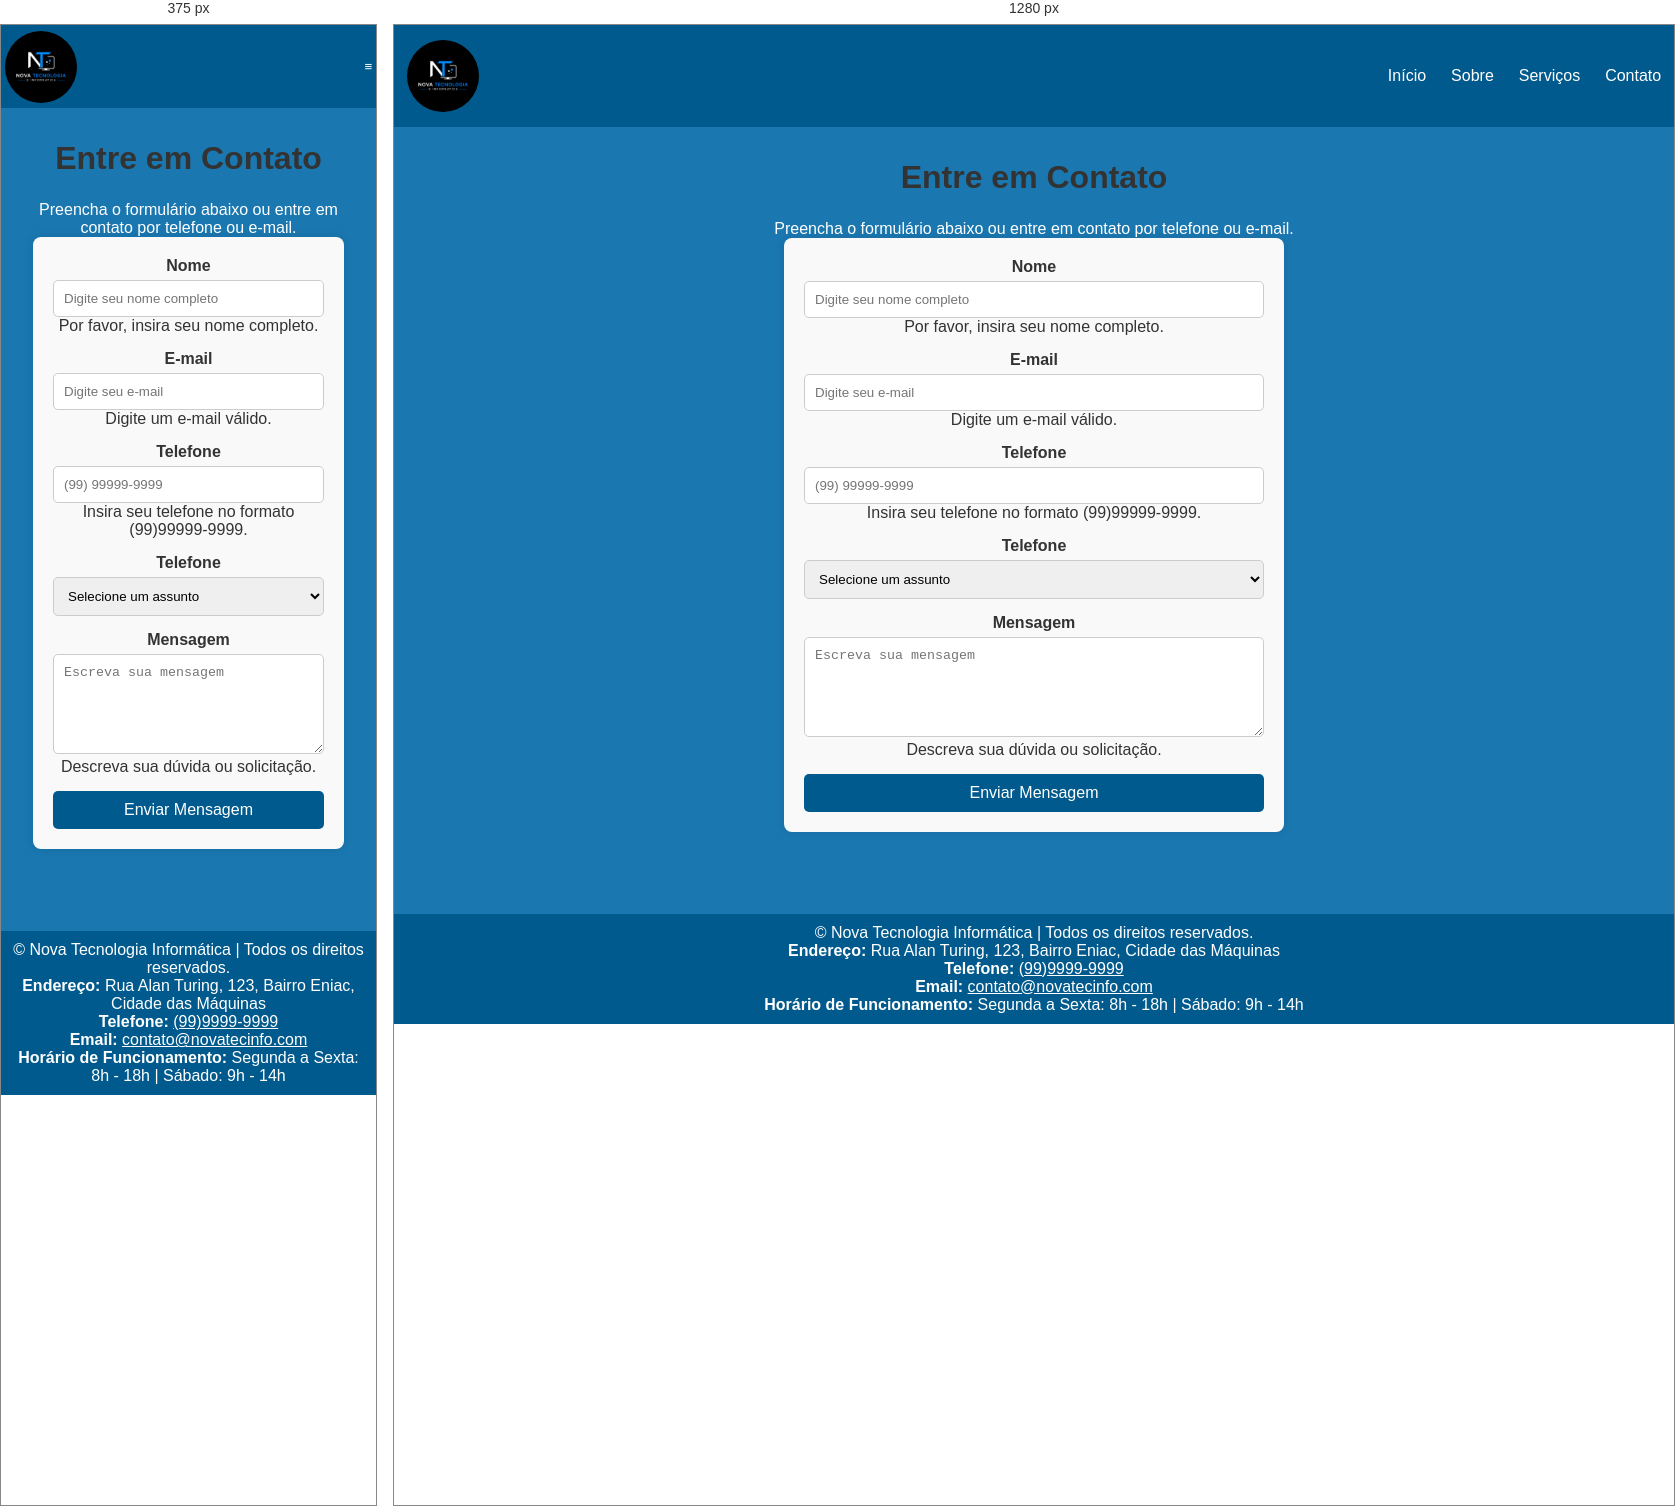
Rendered at 375 px and 1280 px, left to right.

<!-- file: contato.html -->
<!DOCTYPE html>
<html lang="en">
<head>
    <meta charset="UTF-8">
    <meta name="viewport" content="width=device-width, initial-scale=1.0">
    <title>Contato - Nova Tecnologia Informática</title>
    <link href="https://fonts.googleeapis.com/css2?family=Poppins:wght@600&display=swap" rel="stylesheet">
    <link rel="stylesheet" href="css/style.css">
    <link rel="stylesheet" href="css/contato.css">
    <script defer src="js/menu.js"></script>
    
</head>
<body>
    <header>
        <nav role="navigation" aria-label="Menu Principal">
             <div class="logo">
                <img src="imagens/logo.png" alt="Logo da empresa Nova Técnologia Informática">
            </div>
            <button id="menu-toggle" class="menu-toggle" aria-label="Abrir menu">&#8801</button>
            <ul id="menu" class="menu" role="navigation" aria-labelledby="menu-toggle">
                <li><a href="index.html" tabindex="0">Início</a></li>
                <li><a href="sobre.html" tabindex="0">Sobre</a></li>
                <li><a href="servicos.html" tabindex="0">Serviços</a></li>
                <li><a href="contato.html" tabindex="0">Contato</a></li>
            </ul>
    </nav>
    </header> 

    <main>
        <section class="content" role="form" aria-labelledby="contato-form">
            <h2 id="contato-form">Entre em Contato</h2>
            <p>Preencha o formulário abaixo ou entre em contato por telefone ou e-mail.</p>
            <form class="contact-form" aria-describedby="formulario-contato-desc">
                <div class="form-group">
                    <label for="nome">Nome</label>
                    <input type="text" id="nome" name="nome" placeholder="Digite seu nome completo" required aria-required="true" aria-describedby="nome-ajuda" tabindex="0">
                    <span id="nome-ajuda" class="sr-only">Por favor, insira seu nome completo.</span>
                </div>
                <div class="form-group">
                    <label for="email">E-mail</label>
                    <input type="email" id="email" name="email" placeholder="Digite seu e-mail" required aria-required="true" aria-describedby="email-ajuda" tabindex="0">
                    <span id="email-ajuda" class="sr-only">Digite um e-mail válido.</span>
                </div>
                <div class="form-group">
                    <label for="telefone">Telefone</label>
                    <input type="tel" id="telefone" name="telefone" placeholder="(99) 99999-9999" required aria-required="true" aria-describedby="telefone-ajuda" tabindex="0">
                    <span id="telefone-ajuda" class="sr-only">Insira seu telefone no formato (99)99999-9999.</span>
                </div>
                <div class="form-group">
                    <label for="assunto">Telefone</label>
                    <select id="assunto" name="assunto" required aria-required="true" tabindex="0">
                        <option value="">Selecione um assunto</option>
                        <option value="suporte">Suporte Técnico</option>
                        <option value="desenvolvimento">Desenvolvimento de Software</option>
                        <option value="consultoria">Consultoria em TI</option>
                        <option value="infraestrutura">Infraestrutura de TI</option>
                        <option value="orcamento">Orçamento</option>
                        <option value="duvida">Dúvidas Gerais</option>
                    </select>
                </div>
                <div class="form-group">
                    <label for="mensagem">Mensagem</label>
                    <textarea id="mensagem" name="mensagem" placeholder="Escreva sua mensagem" required area-required="true" aria-describedby="mensagem-ajuda" tabindex="0"></textarea>
                    <span id="mensagem-ajuda" class="sr-only">Descreva sua dúvida ou solicitação.</span>
                </div>
                <button type="submit" class="btn-submit" aria-label="Enviar mensagem">
                Enviar Mensagem</button>
            </form>
        </section>
    </main>
    <!--Rodapé-->
        <footer>
            <p>&copy; Nova Tecnologia Informática | Todos os direitos reservados.</p>
            <p><strong>Endereço: </strong> Rua Alan Turing, 123, Bairro Eniac, Cidade das Máquinas</p>
            <p><strong>Telefone: </strong> <a href="tel:+55999999999">(99)9999-9999</a></p>
            <p><strong>Email: </strong> <a href="mailto:contsto@novatecinfo.com">contato@novatecinfo.com</a></p>
            <p><strong>Horário de Funcionamento: </strong> Segunda a Sexta: 8h - 18h | Sábado: 9h - 14h</p>
        </footer>
</body>
</html>

/* @media block from css/style.css */
@media (max-width: 768px){
    /*No carrossel, empilhar imagem e texto*/
    .carousel-item{
        flex-direction: column;
        text-align: center;
    }
    .carousel-item img{
        margin-bottom: 20px;
        max-width: 90%;
    }
}

/* @media block from css/style.css */
@media (max-width: 768px){
    .menu-toggle{
        display: block;
    }

/*Esconde o menu por padrão e exibe quando ativado*/
.menu{
    display: none;
    flex-direction: column;
    background: #005a8d;
    width: 100%;
    text-align: center;
}
.menu.show{
    display: flex;
}
.menu li{
    padding: 10px;
}
}